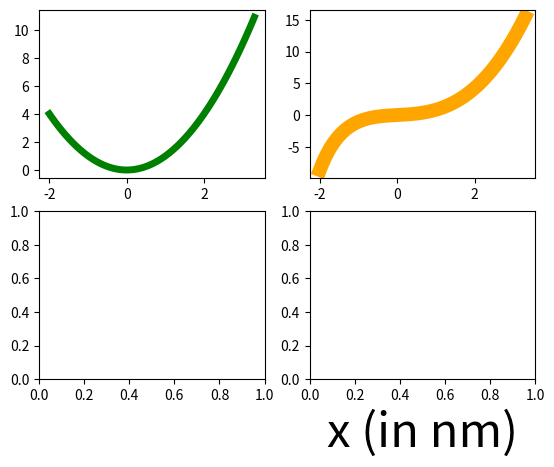

Generate this figure with matplotlib:
import matplotlib.pyplot as plt
import numpy as np

#x = [0, 2, 6, 1, 4]
#y = [7, 4, 11, 43, 3]
#x = np.arange(-2, 3.3, 1)
x = np.linspace(-2, 3.3, 100)
y = x / 3 + x**3 / np.sqrt(x + 3)
fig, axs = plt.subplots(2,2)
axs[0, 1].plot(x, y, color="orange", linewidth=10)
axs[0, 0].plot(x, x**2, color="green", linewidth=5)
ax = plt.gca()
ax.set_xlabel("x (in nm)", fontsize=34)
plt.show()
